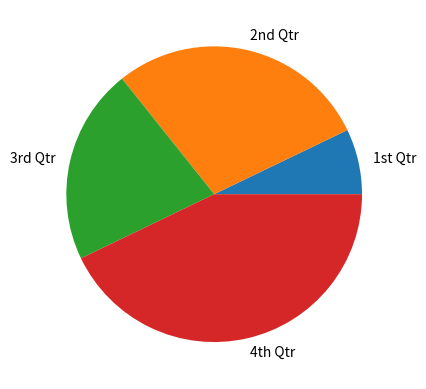

This chart was generated by the following Python code:
import matplotlib.pyplot as plt

def main():
    sales = [100, 400, 300, 600]

    slice_labels = ['1st Qtr', '2nd Qtr', '3rd Qtr', '4th Qtr']

    plt.pie(sales, labels=slice_labels)

    plt.show()

main()